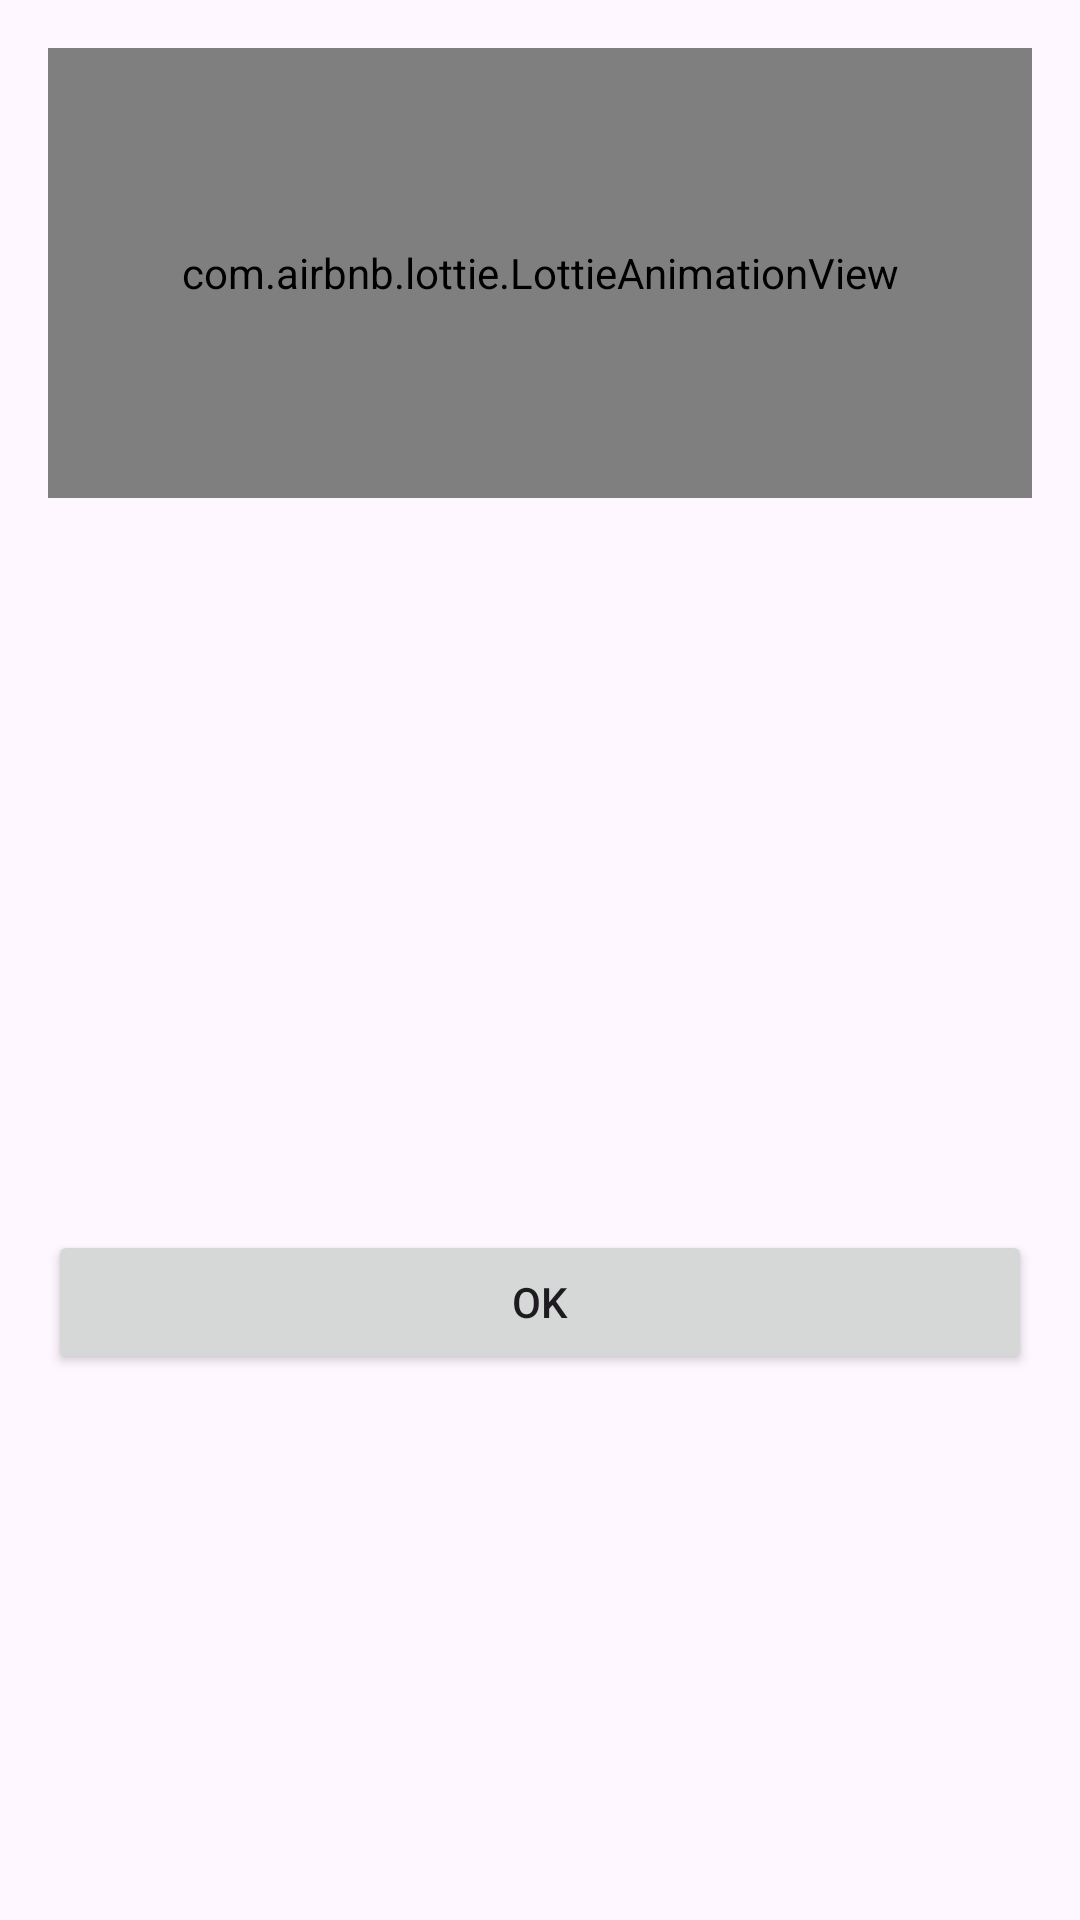

This screen was rendered from an Android layout file. Write that file and the resources it references.
<!-- AndroidManifest.xml: application theme Theme.ExpenseTracker -->
<!-- res/layout/error_dialog_layout.xml -->
<?xml version="1.0" encoding="utf-8"?>
<androidx.constraintlayout.widget.ConstraintLayout xmlns:android="http://schemas.android.com/apk/res/android"
    xmlns:app="http://schemas.android.com/apk/res-auto"
    xmlns:tools="http://schemas.android.com/tools"
    android:layout_width="match_parent"
    android:layout_height="match_parent">

    <com.airbnb.lottie.LottieAnimationView
        android:id="@+id/animationView"
        android:layout_width="match_parent"
        android:layout_height="@dimen/dimen_150"
        android:layout_marginStart="@dimen/dimen_16"
        android:layout_marginTop="@dimen/dimen_16"
        android:layout_marginEnd="@dimen/dimen_16"
        android:padding="@dimen/dimen_12"
        app:layout_constraintEnd_toEndOf="parent"
        app:layout_constraintStart_toStartOf="parent"
        app:layout_constraintTop_toTopOf="parent"
        app:lottie_autoPlay="true"
        app:lottie_rawRes="@raw/failed"
        tools:src="@drawable/ic_launcher_foreground" />

    <TextView
        android:id="@+id/dialogTitle"
        android:layout_width="match_parent"
        android:layout_height="wrap_content"
        android:gravity="center_horizontal"
        android:textAppearance="@style/TextAppearance.MaterialComponents.Headline6"
        app:layout_constraintEnd_toEndOf="parent"
        app:layout_constraintStart_toStartOf="parent"
        app:layout_constraintTop_toBottomOf="@+id/animationView"
        tools:text="Dialog Title" />

    <TextView
        android:id="@+id/dialogMessage"
        android:layout_width="match_parent"
        android:layout_height="wrap_content"
        android:layout_margin="@dimen/dimen_16"
        android:textAppearance="@style/TextAppearance.AppCompat.Body2"
        app:layout_constraintEnd_toEndOf="parent"
        app:layout_constraintHorizontal_bias="1.0"
        app:layout_constraintStart_toStartOf="parent"
        app:layout_constraintTop_toBottomOf="@+id/dialogTitle"
        tools:text="@tools:sample/lorem/random" />

    <Button
        android:id="@+id/dialogButtonOk"
        android:layout_width="match_parent"
        android:layout_height="@dimen/dimen_48"
        android:layout_margin="@dimen/dimen_16"
        android:text="@android:string/ok"
        app:layout_constraintBottom_toBottomOf="parent"
        app:layout_constraintEnd_toEndOf="parent"
        app:layout_constraintStart_toStartOf="parent"
        app:layout_constraintTop_toBottomOf="@+id/dialogMessage" />

</androidx.constraintlayout.widget.ConstraintLayout>
<!-- resources referenced by this layout -->
<resources>
  <dimen name="dimen_12">12dp</dimen>
  <dimen name="dimen_150">150dp</dimen>
  <dimen name="dimen_16">16dp</dimen>
  <dimen name="dimen_48">48dp</dimen>
  <style name="Theme.ExpenseTracker" parent="Base.Theme.ExpenseTracker" />
  <style name="Base.Theme.ExpenseTracker" parent="Theme.Material3.Light.NoActionBar">
          <item name="colorPrimary">@color/blue_500</item>
          <item name="colorPrimaryVariant">@color/white</item>
          <item name="colorOnPrimary">@color/black</item>
          <item name="colorAccent">@color/blue_500</item>
  
          
          <item name="android:statusBarColor">@color/black</item> 
          <item name="android:windowLightStatusBar">true</item>
  
          
  
          
          <item name="android:navigationBarColor">@color/surface</item>
          <item name="android:windowLightNavigationBar" tools:ignore="NewApi">true</item>
      </style>
  <color name="blue_500">#006AF6</color>
  <color name="white">#FFFFFFFF</color>
  <color name="black">#FF000000</color>
  <color name="surface">#FFFFFF</color>
</resources>
